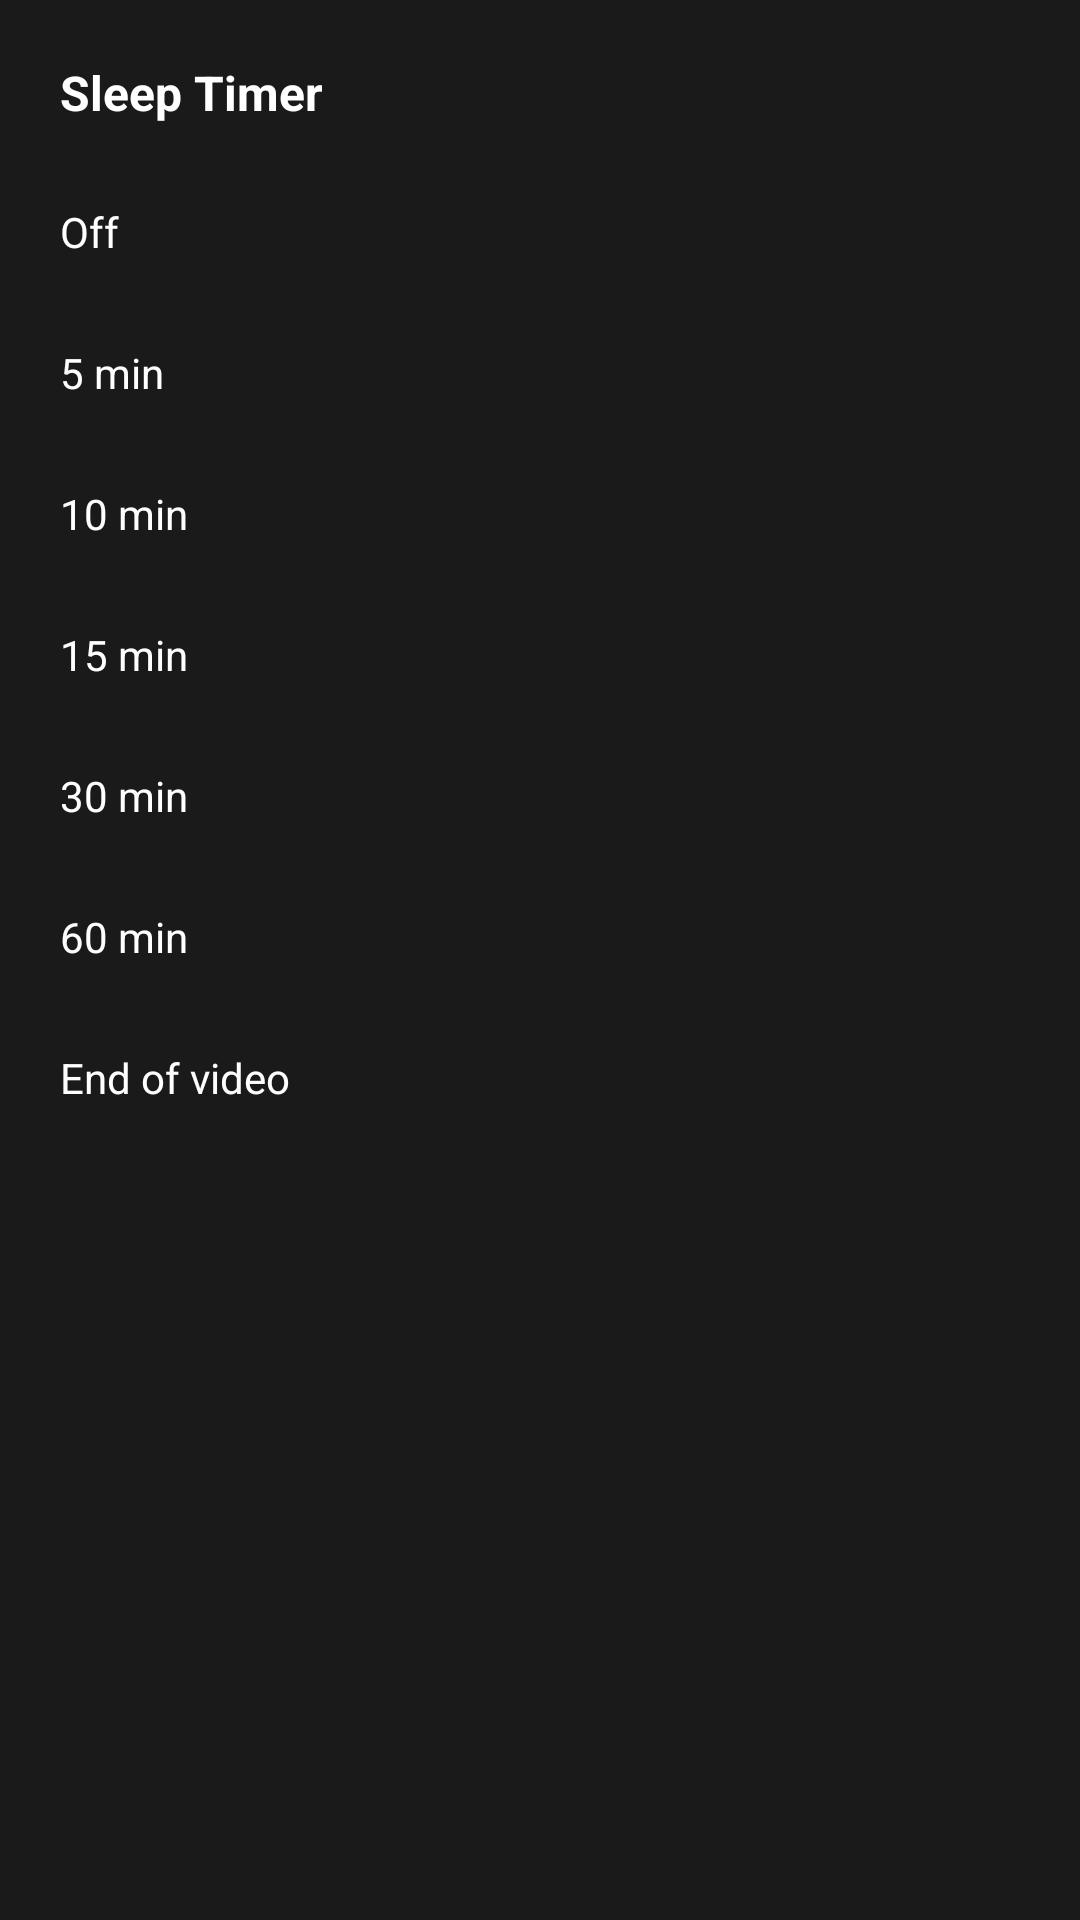

Here is an Android app screen rendered from its layout file. Give the layout XML and the strings, colors and styles it references.
<!-- AndroidManifest.xml: application theme Theme.VidViewer -->
<!-- res/layout/bottom_sheet_sleep_timer.xml -->
<?xml version="1.0" encoding="utf-8"?>
<LinearLayout xmlns:android="http://schemas.android.com/apk/res/android"
    android:layout_width="match_parent"
    android:layout_height="wrap_content"
    android:orientation="vertical"
    android:background="@color/bg_surface"
    android:padding="20dp">

    <TextView
        android:layout_width="wrap_content"
        android:layout_height="wrap_content"
        android:text="@string/sleep_timer"
        android:textColor="@color/white"
        android:textStyle="bold"
        android:textSize="16sp"
        android:layout_marginBottom="12dp" />

    <TextView android:id="@+id/sleep_off"       style="@style/SleepOption" android:text="@string/sleep_off" />
    <TextView android:id="@+id/sleep_5"         style="@style/SleepOption" android:text="@string/sleep_5_min" />
    <TextView android:id="@+id/sleep_10"        style="@style/SleepOption" android:text="@string/sleep_10_min" />
    <TextView android:id="@+id/sleep_15"        style="@style/SleepOption" android:text="@string/sleep_15_min" />
    <TextView android:id="@+id/sleep_30"        style="@style/SleepOption" android:text="@string/sleep_30_min" />
    <TextView android:id="@+id/sleep_60"        style="@style/SleepOption" android:text="@string/sleep_60_min" />
    <TextView android:id="@+id/sleep_end"       style="@style/SleepOption" android:text="@string/sleep_end_of_video" />

</LinearLayout>
<!-- resources referenced by this layout -->
<resources>
  <color name="bg_surface">#1A1A1A</color>
  <color name="white">#FFFFFF</color>
  <string name="sleep_10_min">10 min</string>
  <string name="sleep_15_min">15 min</string>
  <string name="sleep_30_min">30 min</string>
  <string name="sleep_5_min">5 min</string>
  <string name="sleep_60_min">60 min</string>
  <string name="sleep_end_of_video">End of video</string>
  <string name="sleep_off">Off</string>
  <string name="sleep_timer">Sleep Timer</string>
  <style name="SleepOption">
          <item name="android:layout_width">match_parent</item>
          <item name="android:layout_height">wrap_content</item>
          <item name="android:paddingTop">14dp</item>
          <item name="android:paddingBottom">14dp</item>
          <item name="android:textColor">@color/white</item>
          <item name="android:textSize">14sp</item>
          <item name="android:background">?attr/selectableItemBackground</item>
          <item name="android:clickable">true</item>
          <item name="android:focusable">true</item>
      </style>
  <style name="Theme.VidViewer" parent="Theme.Material3.Light.NoActionBar">
          <item name="colorPrimary">@color/md_theme_primary</item>
          <item name="colorOnPrimary">@color/md_theme_on_primary</item>
          <item name="colorPrimaryContainer">@color/md_theme_primary_container</item>
          <item name="colorOnPrimaryContainer">@color/md_theme_on_primary_container</item>
          <item name="colorSecondary">@color/md_theme_secondary</item>
          <item name="colorOnSecondary">@color/md_theme_on_secondary</item>
          <item name="colorTertiary">@color/md_theme_tertiary</item>
          <item name="colorSurface">@color/md_theme_surface</item>
          <item name="colorOnSurface">@color/md_theme_on_surface</item>
          <item name="android:colorBackground">@color/md_theme_background</item>
          <item name="colorError">@color/md_theme_error</item>
          <item name="android:statusBarColor">?attr/colorSurface</item>
          <item name="android:navigationBarColor">?attr/colorSurface</item>
          <item name="android:windowLightStatusBar">true</item>
      </style>
  <color name="md_theme_primary">#7C4DFF</color>
  <color name="md_theme_error">#FF5252</color>
</resources>
